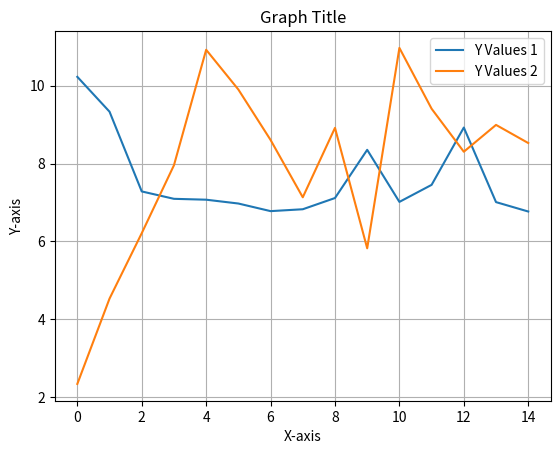

Python code for this plot:
import matplotlib.pyplot as plt

def plot_graph(y_values1, y_values2):
    x_values = range(len(y_values1))  # Assume x values are indices of y values

    plt.plot(x_values, y_values1, label='Y Values 1')
    plt.plot(x_values, y_values2, label='Y Values 2')

    plt.xlabel('X-axis')
    plt.ylabel('Y-axis')
    plt.title('Graph Title')
    plt.legend()
    plt.grid(True)
    plt.show()

# Example usage
y_values1 = [10.2253, 9.3312, 7.2847, 7.0951, 7.0726, 6.9745, 6.7792, 6.8274, 7.1154, 8.3522, 7.0162, 7.4534, 8.9241, 7.0105, 6.7694]
y_values2 = [2.3451, 4.5349, 6.2130, 7.9561, 10.9196, 9.8997, 8.6058, 7.1343, 8.9157, 5.8251, 10.9674, 9.4068, 8.3033, 8.9920, 8.5269]
plot_graph(y_values1, y_values2)

